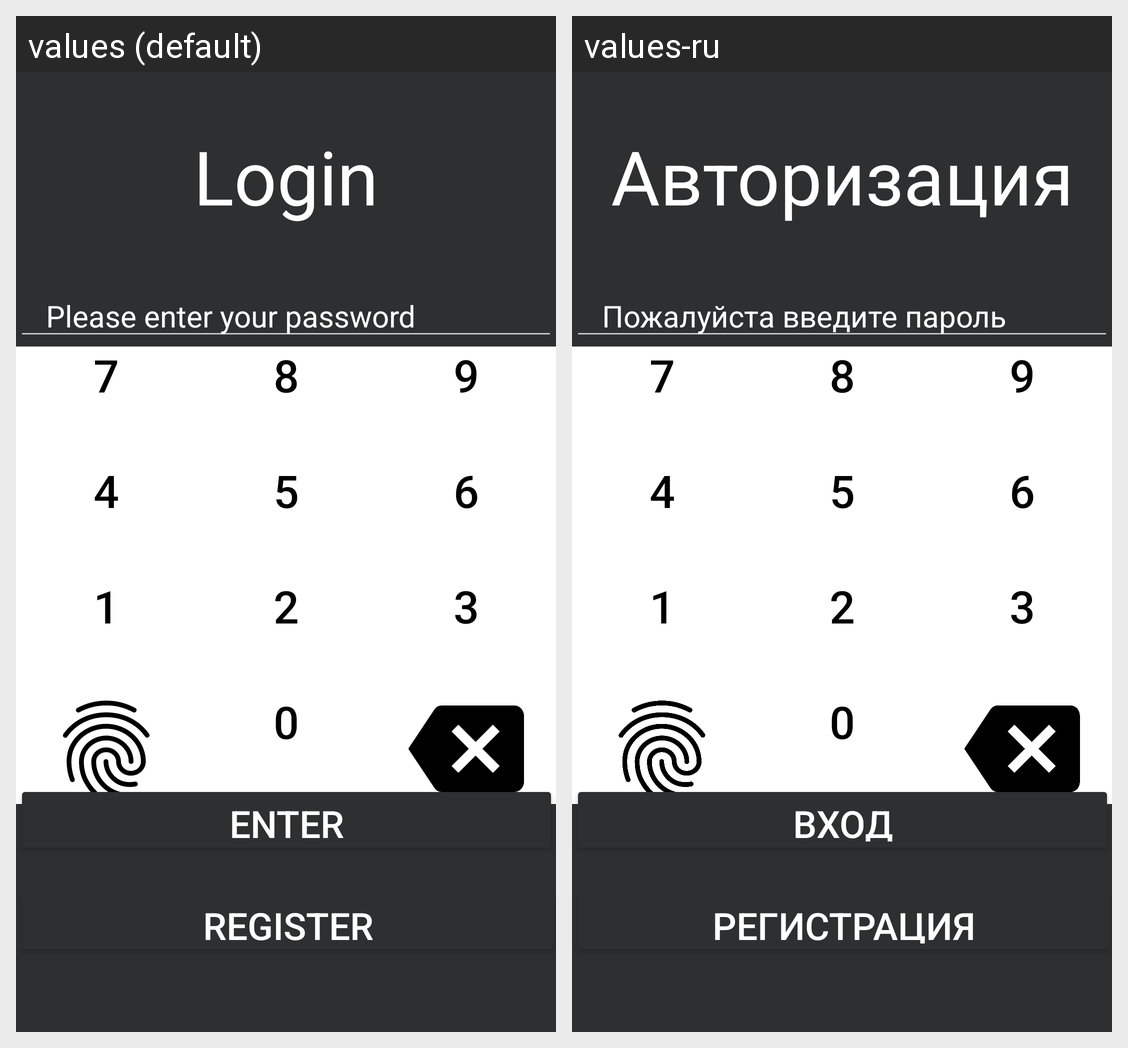

Here is an Android app screen in its default locale and in the app's own translations. Write out the translated-string differences for the strings that appear on this screen.
Android screen res/layout/activity_main.xml rendered under 2 locales, left to right: values (default), values-ru. Device: Nexus 5 (rendered at 1080×1920; each locale shown at half size, 540×960, under a caption strip naming it); theme Theme.AppCompat.DayNight.NoActionBar.
Strings drawn on this screen, with the default value and each locale's value (text and hints the layout hard-codes, and strings that could not be matched under every locale, appear in the picture but are not listed):

register
  values: Register
  values-ru: Регистрация

login
  values: Login
  values-ru: Авторизация

please_enter_your_password
  values: Please enter your password
  values-ru: Пожалуйста введите пароль

enter
  values: Enter
  values-ru: Вход
